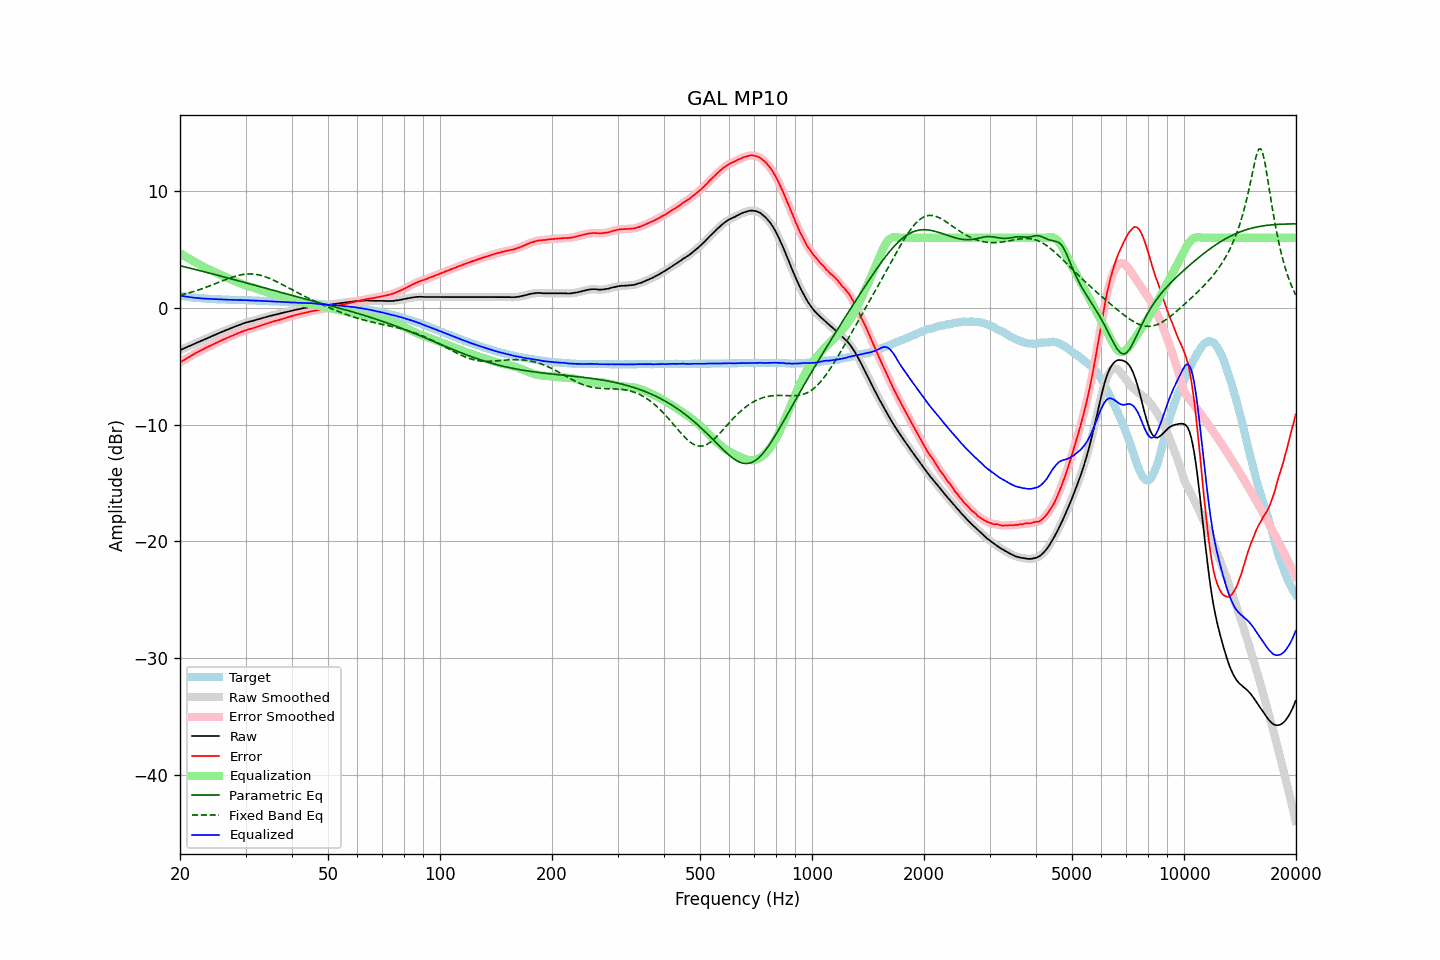

Data behind this chart, as committed beside it:
frequency, raw, error, smoothed, error_smoothed, equalization, parametric_eq, fixed_band_eq, equalized_raw, equalized_smoothed, target
20.00, -3.63, -4.68, -3.63, -4.68, 4.69, 3.61, 1.08, 1.05, 1.05, 1.05
20.20, -3.57, -4.59, -3.57, -4.60, 4.60, 3.57, 1.11, 1.03, 1.03, 1.02
20.40, -3.51, -4.51, -3.51, -4.51, 4.51, 3.54, 1.15, 1.00, 1.00, 1.00
20.61, -3.45, -4.43, -3.45, -4.43, 4.43, 3.51, 1.18, 0.98, 0.98, 0.98
20.81, -3.39, -4.35, -3.39, -4.35, 4.34, 3.47, 1.22, 0.95, 0.96, 0.96
21.02, -3.32, -4.26, -3.33, -4.27, 4.26, 3.44, 1.26, 0.94, 0.94, 0.94
21.23, -3.26, -4.18, -3.26, -4.18, 4.18, 3.41, 1.30, 0.92, 0.92, 0.92
21.44, -3.20, -4.10, -3.20, -4.10, 4.10, 3.37, 1.34, 0.90, 0.90, 0.90
21.66, -3.14, -4.02, -3.14, -4.02, 4.02, 3.34, 1.38, 0.88, 0.88, 0.88
21.87, -3.08, -3.95, -3.08, -3.94, 3.94, 3.30, 1.42, 0.86, 0.86, 0.87
22.09, -3.01, -3.86, -3.01, -3.86, 3.87, 3.27, 1.46, 0.85, 0.85, 0.85
22.31, -2.95, -3.79, -2.95, -3.79, 3.79, 3.23, 1.51, 0.84, 0.84, 0.84
22.54, -2.89, -3.72, -2.89, -3.72, 3.72, 3.20, 1.56, 0.82, 0.83, 0.83
22.76, -2.83, -3.65, -2.83, -3.65, 3.65, 3.16, 1.60, 0.81, 0.81, 0.82
22.99, -2.77, -3.58, -2.77, -3.58, 3.57, 3.13, 1.65, 0.80, 0.80, 0.80
23.22, -2.71, -3.51, -2.71, -3.50, 3.50, 3.09, 1.70, 0.79, 0.79, 0.79
23.45, -2.65, -3.43, -2.65, -3.44, 3.44, 3.06, 1.75, 0.78, 0.78, 0.78
23.69, -2.59, -3.37, -2.59, -3.37, 3.37, 3.02, 1.80, 0.77, 0.78, 0.77
23.92, -2.53, -3.30, -2.53, -3.30, 3.30, 2.99, 1.86, 0.77, 0.77, 0.77
24.16, -2.47, -3.23, -2.47, -3.23, 3.23, 2.95, 1.91, 0.76, 0.76, 0.76
24.40, -2.41, -3.17, -2.41, -3.17, 3.17, 2.91, 1.96, 0.76, 0.76, 0.76
24.65, -2.35, -3.10, -2.35, -3.10, 3.10, 2.88, 2.02, 0.75, 0.75, 0.75
24.89, -2.29, -3.04, -2.29, -3.04, 3.04, 2.84, 2.07, 0.75, 0.74, 0.75
25.14, -2.24, -2.98, -2.24, -2.97, 2.97, 2.81, 2.13, 0.73, 0.73, 0.74
25.39, -2.18, -2.91, -2.18, -2.91, 2.91, 2.77, 2.18, 0.73, 0.73, 0.73
25.65, -2.12, -2.85, -2.12, -2.84, 2.85, 2.73, 2.24, 0.72, 0.72, 0.72
25.91, -2.06, -2.78, -2.06, -2.78, 2.78, 2.70, 2.29, 0.72, 0.72, 0.71
26.16, -2.00, -2.71, -2.00, -2.72, 2.72, 2.66, 2.35, 0.72, 0.71, 0.71
26.43, -1.95, -2.66, -1.95, -2.66, 2.66, 2.62, 2.40, 0.70, 0.71, 0.71
26.69, -1.89, -2.59, -1.89, -2.60, 2.60, 2.59, 2.45, 0.70, 0.70, 0.70
26.96, -1.84, -2.54, -1.84, -2.54, 2.54, 2.55, 2.51, 0.69, 0.69, 0.70
27.23, -1.78, -2.47, -1.78, -2.48, 2.48, 2.51, 2.56, 0.69, 0.69, 0.69
27.50, -1.73, -2.42, -1.73, -2.42, 2.42, 2.48, 2.60, 0.68, 0.69, 0.69
27.77, -1.67, -2.36, -1.68, -2.36, 2.36, 2.44, 2.65, 0.69, 0.68, 0.68
28.05, -1.62, -2.30, -1.62, -2.30, 2.30, 2.40, 2.69, 0.68, 0.68, 0.67
28.33, -1.57, -2.24, -1.57, -2.24, 2.24, 2.36, 2.73, 0.67, 0.67, 0.67
28.62, -1.51, -2.18, -1.52, -2.18, 2.18, 2.33, 2.77, 0.67, 0.67, 0.67
28.90, -1.46, -2.12, -1.46, -2.12, 2.12, 2.29, 2.80, 0.66, 0.66, 0.66
29.19, -1.41, -2.07, -1.41, -2.07, 2.07, 2.25, 2.83, 0.66, 0.66, 0.66
29.48, -1.36, -2.02, -1.36, -2.02, 2.02, 2.22, 2.85, 0.66, 0.66, 0.66
29.78, -1.31, -1.97, -1.31, -1.97, 1.97, 2.18, 2.87, 0.66, 0.66, 0.65
30.08, -1.26, -1.91, -1.27, -1.92, 1.92, 2.14, 2.89, 0.66, 0.65, 0.65
30.38, -1.23, -1.87, -1.23, -1.87, 1.88, 2.10, 2.90, 0.64, 0.65, 0.64
30.68, -1.19, -1.83, -1.19, -1.83, 1.83, 2.07, 2.90, 0.64, 0.64, 0.64
30.99, -1.16, -1.80, -1.16, -1.79, 1.79, 2.03, 2.90, 0.63, 0.63, 0.64
31.30, -1.12, -1.76, -1.13, -1.76, 1.75, 1.99, 2.90, 0.63, 0.63, 0.63
31.61, -1.09, -1.71, -1.09, -1.72, 1.71, 1.95, 2.89, 0.62, 0.62, 0.62
31.93, -1.05, -1.67, -1.05, -1.67, 1.67, 1.92, 2.87, 0.62, 0.62, 0.62
32.24, -1.01, -1.63, -1.01, -1.63, 1.62, 1.88, 2.85, 0.61, 0.61, 0.62
32.57, -0.97, -1.58, -0.97, -1.58, 1.58, 1.84, 2.82, 0.61, 0.61, 0.60
32.89, -0.93, -1.53, -0.93, -1.53, 1.53, 1.80, 2.79, 0.60, 0.60, 0.60
33.22, -0.89, -1.49, -0.89, -1.49, 1.49, 1.77, 2.75, 0.60, 0.60, 0.60
33.55, -0.85, -1.44, -0.85, -1.44, 1.44, 1.73, 2.71, 0.59, 0.59, 0.59
33.89, -0.81, -1.40, -0.81, -1.40, 1.39, 1.69, 2.67, 0.58, 0.58, 0.58
34.23, -0.77, -1.35, -0.77, -1.35, 1.35, 1.65, 2.62, 0.58, 0.58, 0.58
34.57, -0.73, -1.30, -0.73, -1.30, 1.30, 1.62, 2.56, 0.57, 0.57, 0.57
34.92, -0.69, -1.26, -0.69, -1.26, 1.26, 1.58, 2.51, 0.57, 0.57, 0.56
35.27, -0.66, -1.22, -0.66, -1.21, 1.22, 1.54, 2.45, 0.56, 0.56, 0.56
35.62, -0.62, -1.17, -0.62, -1.17, 1.18, 1.51, 2.38, 0.56, 0.55, 0.55
35.97, -0.59, -1.14, -0.59, -1.14, 1.14, 1.47, 2.32, 0.55, 0.54, 0.54
... 635 more rows
